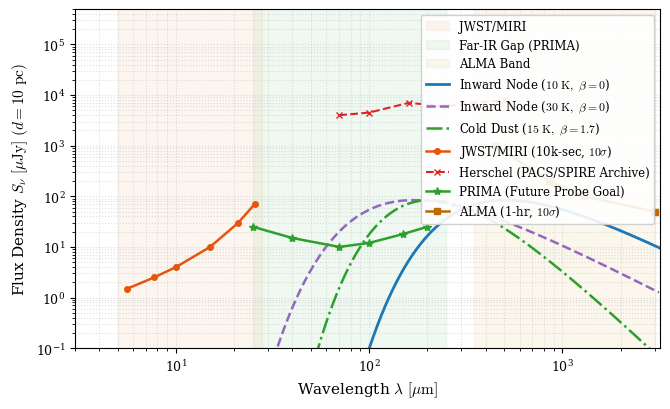

The matplotlib source for this figure: (Note: this script raises an exception after producing the figure.)
import numpy as np
import matplotlib.pyplot as plt

plt.rcParams.update({
    "font.family": "serif",
    "font.size": 10,
    "axes.labelsize": 11,
    "axes.titlesize": 11,
    "xtick.labelsize": 9,
    "ytick.labelsize": 9,
    "legend.fontsize": 8.5,
    "mathtext.fontset": "cm",
    "pdf.fonttype": 42,
})

K_B = 1.380649e-23
H = 6.62607015e-34
C = 2.99792458e8
SIGMA = 5.670374419e-8
PC_TO_M = 3.085677581e16
JY_TO_W_M2_HZ = 1e-26
L_SUN = 3.828e26
N_STARS_MW = 1.0e11
L_TIR_MW = 1.0e10 * L_SUN

def planck_b_nu(nu, T):
    x = (H * nu) / (K_B * T)
    x = np.clip(x, 1e-10, 700.0)
    return (2.0 * H * (nu**3) / (C**2)) / (np.expm1(x))

def make_figure_spectra():
    wavelengths_um = np.logspace(0.5, 3.5, 600)
    nu = C / (wavelengths_um * 1e-6)
    d_m = 10.0 * PC_TO_M

    def get_flux(T):
        P_waste = 1e40 * K_B * T * np.log(2)
        A_rad = P_waste / (SIGMA * (T**4))
        B_nu = planck_b_nu(nu, T)
        return ((A_rad / (4.0 * d_m**2)) * B_nu / JY_TO_W_M2_HZ) * 1e6

    flux_10k = get_flux(10.0)
    flux_30k = get_flux(30.0)
    raw_dust = (nu**1.7) * planck_b_nu(nu, 15.0)
    flux_dust = (raw_dust / np.max(raw_dust)) * np.max(flux_10k)

    fig, ax = plt.subplots(figsize=(6.8, 4.2))
    ax.axvspan(5.0, 28.0, color="#f0883e", alpha=0.08, label="JWST/MIRI")
    ax.axvspan(25.0, 250.0, color="#3fb950", alpha=0.08, label="Far-IR Gap (PRIMA)")
    ax.axvspan(350.0, 3000.0, color="#d29922", alpha=0.08, label="ALMA Band")

    ax.plot(wavelengths_um, flux_10k, color="#1f77b4", lw=2.0, label=r"Inward Node ($10\ \mathrm{K},\ \beta=0$)")
    ax.plot(wavelengths_um, flux_30k, color="#9467bd", lw=1.8, ls="--", label=r"Inward Node ($30\ \mathrm{K},\ \beta=0$)")
    ax.plot(wavelengths_um, flux_dust, color="#2ca02c", lw=1.8, ls="-.", label=r"Cold Dust ($15\ \mathrm{K},\ \beta=1.7$)")

    ax.plot([5.6, 7.7, 10.0, 15.0, 21.0, 25.5], [1.5, 2.5, 4.0, 10.0, 30.0, 70.0], "o-", color="#e6550d", lw=1.8, markersize=4, label=r"JWST/MIRI (10k-sec, $10\sigma$)")
    ax.plot([70.0, 100.0, 160.0, 250.0, 350.0, 500.0], [4000.0, 4500.0, 7000.0, 6000.0, 7000.0, 8000.0], "x--", color="#d62728", lw=1.5, markersize=5, label="Herschel (PACS/SPIRE Archive)")
    ax.plot([25.0, 40.0, 70.0, 100.0, 150.0, 200.0], [25.0, 15.0, 10.0, 12.0, 18.0, 25.0], "*-", color="#2ca02c", lw=1.8, markersize=6, label="PRIMA (Future Probe Goal)")
    ax.plot([450.0, 850.0, 1300.0, 3000.0], [1000.0, 200.0, 100.0, 50.0], "s-", color="#bc6b00", lw=1.8, markersize=4, label=r"ALMA (1-hr, $10\sigma$)")

    ax.set_xscale("log")
    ax.set_yscale("log")
    ax.set_xlim(3.0, 3200.0)
    ax.set_ylim(1e-1, 5e5)
    ax.set_xlabel(r"Wavelength $\lambda\ [\mu\mathrm{m}]$")
    ax.set_ylabel(r"Flux Density $S_\nu\ [\mu\mathrm{Jy}]\ (d = 10\ \mathrm{pc})$")
    ax.grid(True, which="both", ls=":", alpha=0.4)
    ax.legend(loc="upper right", frameon=True, framealpha=0.9)
    plt.tight_layout()
    plt.savefig("figures/fig2_spectra.pdf", bbox_inches="tight"); plt.savefig("figures/fig2_spectra.png", dpi=300, bbox_inches="tight")
    print("Saved: figures/fig2_spectra.pdf")

def make_figure_exclusion():
    log_I_dot = np.linspace(25, 45, 400)
    I_dot = 10.0**log_I_dot
    P_waste = I_dot * K_B * 15.0 * np.log(2)
    f_cobe = np.clip((0.001 * L_TIR_MW) / (N_STARS_MW * P_waste), 1e-6, 1.0)

    fig, ax = plt.subplots(figsize=(6.5, 4.2))
    ax.fill_between(log_I_dot, f_cobe, 1.0, color="#d62728", alpha=0.2, label="Excluded by COBE/FIRAS (Diffuse IR)")
    ax.plot(log_I_dot, f_cobe, color="#d62728", lw=2.0)
    ax.axvline(x=np.log10(2.5e38), color="#2ca02c", lw=1.8, ls="--", label=r"PRIMA Discovery Limit ($d \leq 10\ \mathrm{pc}$)")
    ax.axvline(x=np.log10(1.2e40), color="#bc6b00", lw=1.8, ls=":", label=r"ALMA Sensitivity Limit ($d \leq 10\ \mathrm{pc}$)")
    ax.axhline(y=0.14, color="#1f77b4", lw=2.0, ls="-.", label=r"Steady-State Occupancy ($f_{\mathrm{intro}} \approx 14\%$)")
    ax.scatter([40], [0.14], color="#1f77b4", s=90, edgecolors="black", zorder=5)
    ax.text(37.0, 0.18, r"Simulated Node ($\dot{I}=10^{40},\ f=14\%$)", color="#1f77b4", weight="bold")
    ax.scatter([25], [1.0 / N_STARS_MW], color="#2ca02c", s=70, edgecolors="black", zorder=5)
    ax.text(25.3, 1.5e-6, "Earth (2026)", color="#2ca02c")

    ax.set_yscale("log")
    ax.set_xlim(25, 45)
    ax.set_ylim(1e-6, 1.0)
    ax.set_xlabel(r"Computational Capacity per Node $\log_{10}(\dot{I})\ [\mathrm{bits\ s^{-1}}]$")
    ax.set_ylabel(r"Galactic Inward Occupancy Fraction $f_{\mathrm{civ}}$")
    ax.grid(True, which="both", ls=":", alpha=0.4)
    ax.legend(loc="lower left", frameon=True, framealpha=0.9)
    plt.tight_layout()
    plt.savefig("figures/fig3_exclusion.pdf", bbox_inches="tight"); plt.savefig("figures/fig3_exclusion.png", dpi=300, bbox_inches="tight")
    print("Saved: figures/fig3_exclusion.pdf")

if __name__ == "__main__":
    make_figure_spectra()
    make_figure_exclusion()
